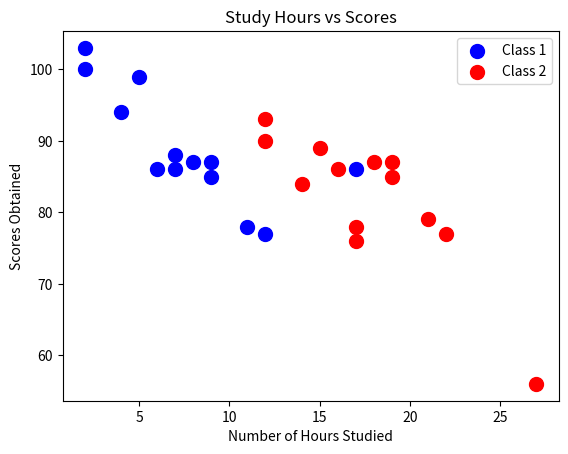

Here is the Python script that generated this plot:

#Scatter Plot Example

import matplotlib.pyplot as plt
import numpy as np

x1 = np.array([5, 7, 8, 7, 2, 17, 2, 9, 4, 11, 12, 9, 6])
y1 = np.array([99, 86, 87, 88, 100, 86, 103, 87, 94, 78, 77, 85, 86])

x2 = np.array([15, 17, 18, 17, 12, 27, 12, 19, 14, 21, 22, 19, 16])
y2 = np.array([89, 76, 87, 78, 90, 56, 93, 87, 84, 79, 77, 85, 86])

plt.scatter(x1, y1, c='blue', s=100, label='Class 1')
plt.scatter(x2, y2, c='red', s=100, label='Class 2')

plt.xlabel('Number of Hours Studied')
plt.ylabel('Scores Obtained')
plt.title('Study Hours vs Scores')

plt.legend()
plt.show()